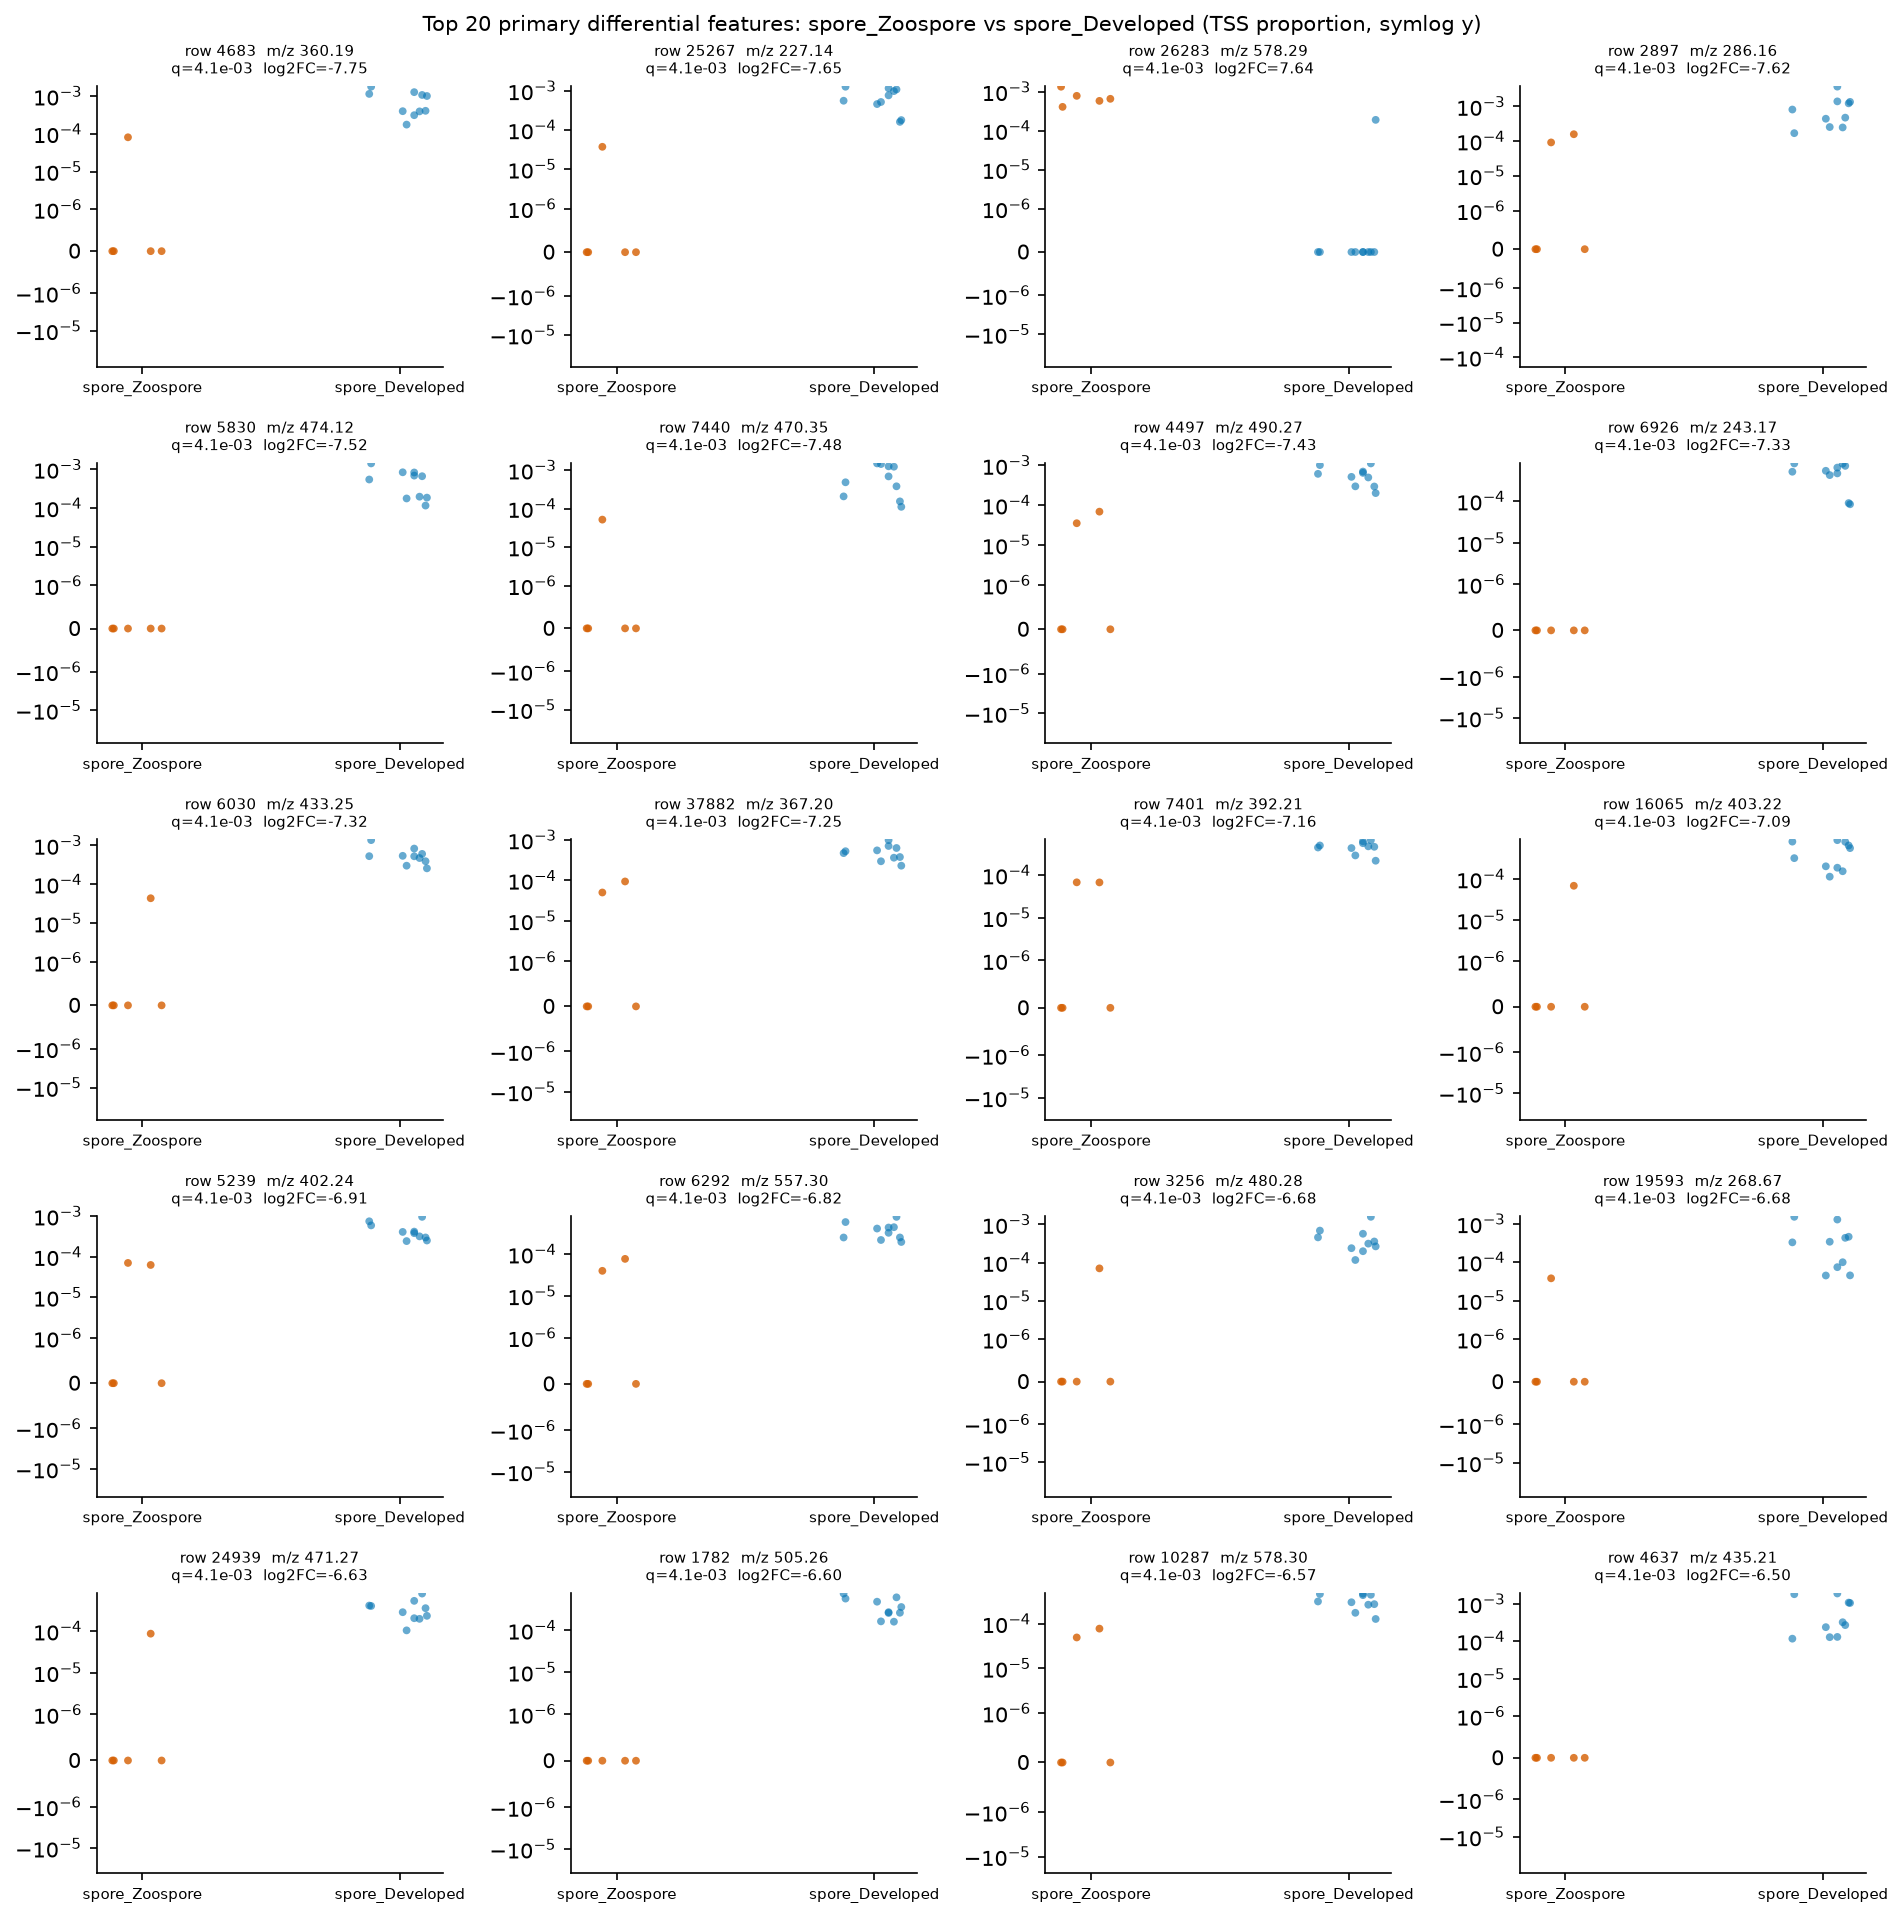

Values plotted in this chart, from the file beside it:
row_id	mz	rt	median_a	median_b	log2FC_a_over_b	prevalence_a	prevalence_b	prevalence_diff	U_stat	p_value	q_value
4683	360.2	2.366	0.0	0.0007047	-7.751	0.2	1.0	-0.8	0.0	0.000666	0.00412
25267	227.1	0.6565	0.0	0.0006584	-7.654	0.2	1.0	-0.8	0.0	0.000666	0.00412
26283	578.3	1.722	0.0006523	0.0	7.64	1.0	0.1	0.9	50.0	0.000333	0.00412
2897	286.2	0.7593	0.0	0.0006424	-7.619	0.4	1.0	-0.6	0.0	0.000666	0.00412
5830	474.1	0.7098	0.0	0.0006005	-7.522	0.0	1.0	-1.0	0.0	0.000666	0.00412
7440	470.4	6.747	0.0	0.0005822	-7.477	0.2	1.0	-0.8	0.0	0.000666	0.00412
4497	490.3	1.041	0.0	0.0005627	-7.428	0.4	1.0	-0.6	0.0	0.000666	0.00412
6926	243.2	1.989	0.0	0.0005248	-7.328	0.0	1.0	-1.0	0.0	0.000666	0.00412
6030	433.2	1.037	0.0	0.0005234	-7.325	0.2	1.0	-0.8	0.0	0.000666	0.00412
37882	367.2	0.64	0.0	0.0004972	-7.251	0.4	1.0	-0.6	0.0	0.000666	0.00412
7401	392.2	0.7502	0.0	0.0004662	-7.159	0.4	1.0	-0.6	0.0	0.000666	0.00412
16065	403.2	0.8581	0.0	0.0004452	-7.093	0.2	1.0	-0.8	0.0	0.000666	0.00412
5239	402.2	0.573	0.0	0.0003924	-6.912	0.4	1.0	-0.6	0.0	0.000666	0.00412
6292	557.3	1.89	0.0	0.000369	-6.824	0.4	1.0	-0.6	0.0	0.000666	0.00412
3256	480.3	1.763	0.0	0.0003343	-6.683	0.2	1.0	-0.8	0.0	0.000666	0.00412
19593	268.7	7.141	0.0	0.0003328	-6.677	0.2	1.0	-0.8	0.0	0.000666	0.00412
24939	471.3	1.278	0.0	0.000322	-6.63	0.2	1.0	-0.8	0.0	0.000666	0.00412
1782	505.3	2.057	0.0	0.0003152	-6.599	0.0	1.0	-1.0	0.0	0.000666	0.00412
10287	578.3	0.9946	0.0	0.0003093	-6.572	0.4	1.0	-0.6	0.0	0.000666	0.00412
4637	435.2	1.992	0.0	0.0002935	-6.497	0.0	1.0	-1.0	0.0	0.000666	0.00412
